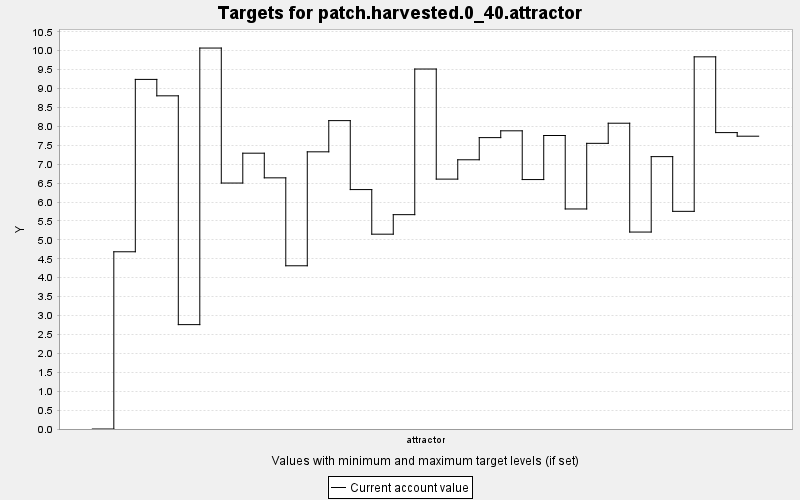

The file beside this chart, header and first rows:
TARGET, PERIOD, YEAR, PERIODWIDTH, MINIMUM, MAXIMUM, MINWEIGHT, MAXWEIGHT, CURRENT, SUMMARY
patch.harvested.0_40.attractor, 0, 0, 10.0, 0.0, 40.0, 1.0, 1.0, 0.0, 0.0
patch.harvested.0_40.attractor, 1, 10, 10.0, 0.0, 40.0, 1.0, 1.0, 4.685, 0.0
patch.harvested.0_40.attractor, 2, 20, 10.0, 0.0, 40.0, 1.0, 1.0, 9.241, 0.0
patch.harvested.0_40.attractor, 3, 30, 10.0, 0.0, 40.0, 1.0, 1.0, 8.807, 0.0
patch.harvested.0_40.attractor, 4, 40, 10.0, 0.0, 40.0, 1.0, 1.0, 2.759, 0.0
patch.harvested.0_40.attractor, 5, 50, 10.0, 0.0, 40.0, 1.0, 1.0, 10.07, 0.0
patch.harvested.0_40.attractor, 6, 60, 10.0, 0.0, 40.0, 1.0, 1.0, 6.501, 0.0
patch.harvested.0_40.attractor, 7, 70, 10.0, 0.0, 40.0, 1.0, 1.0, 7.291, 0.0
patch.harvested.0_40.attractor, 8, 80, 10.0, 0.0, 40.0, 1.0, 1.0, 6.639, 0.0
patch.harvested.0_40.attractor, 9, 90, 10.0, 0.0, 40.0, 1.0, 1.0, 4.315, 0.0
patch.harvested.0_40.attractor, 10, 100, 10.0, 0.0, 40.0, 1.0, 1.0, 7.327, 0.0
patch.harvested.0_40.attractor, 11, 110, 10.0, 0.0, 40.0, 1.0, 1.0, 8.151, 0.0
patch.harvested.0_40.attractor, 12, 120, 10.0, 0.0, 40.0, 1.0, 1.0, 6.329, 0.0
patch.harvested.0_40.attractor, 13, 130, 10.0, 0.0, 40.0, 1.0, 1.0, 5.15, 0.0
patch.harvested.0_40.attractor, 14, 140, 10.0, 0.0, 40.0, 1.0, 1.0, 5.666, 0.0
patch.harvested.0_40.attractor, 15, 150, 10.0, 0.0, 40.0, 1.0, 1.0, 9.515, 0.0
patch.harvested.0_40.attractor, 16, 160, 10.0, 0.0, 40.0, 1.0, 1.0, 6.605, 0.0
patch.harvested.0_40.attractor, 17, 170, 10.0, 0.0, 40.0, 1.0, 1.0, 7.116, 0.0
patch.harvested.0_40.attractor, 18, 180, 10.0, 0.0, 40.0, 1.0, 1.0, 7.702, 0.0
patch.harvested.0_40.attractor, 19, 190, 10.0, 0.0, 40.0, 1.0, 1.0, 7.882, 0.0
patch.harvested.0_40.attractor, 20, 200, 10.0, 0.0, 40.0, 1.0, 1.0, 6.594, 0.0
patch.harvested.0_40.attractor, 21, 210, 10.0, 0.0, 40.0, 1.0, 1.0, 7.758, 0.0
patch.harvested.0_40.attractor, 22, 220, 10.0, 0.0, 40.0, 1.0, 1.0, 5.816, 0.0
patch.harvested.0_40.attractor, 23, 230, 10.0, 0.0, 40.0, 1.0, 1.0, 7.551, 0.0
patch.harvested.0_40.attractor, 24, 240, 10.0, 0.0, 40.0, 1.0, 1.0, 8.083, 0.0
patch.harvested.0_40.attractor, 25, 250, 10.0, 0.0, 40.0, 1.0, 1.0, 5.206, 0.0
patch.harvested.0_40.attractor, 26, 260, 10.0, 0.0, 40.0, 1.0, 1.0, 7.2, 0.0
patch.harvested.0_40.attractor, 27, 270, 10.0, 0.0, 40.0, 1.0, 1.0, 5.753, 0.0
patch.harvested.0_40.attractor, 28, 280, 10.0, 0.0, 40.0, 1.0, 1.0, 9.837, 0.0
patch.harvested.0_40.attractor, 29, 290, 10.0, 0.0, 40.0, 1.0, 1.0, 7.835, 0.0
patch.harvested.0_40.attractor, 30, 300, 10.0, 0.0, 40.0, 1.0, 1.0, 7.74, 0.0
